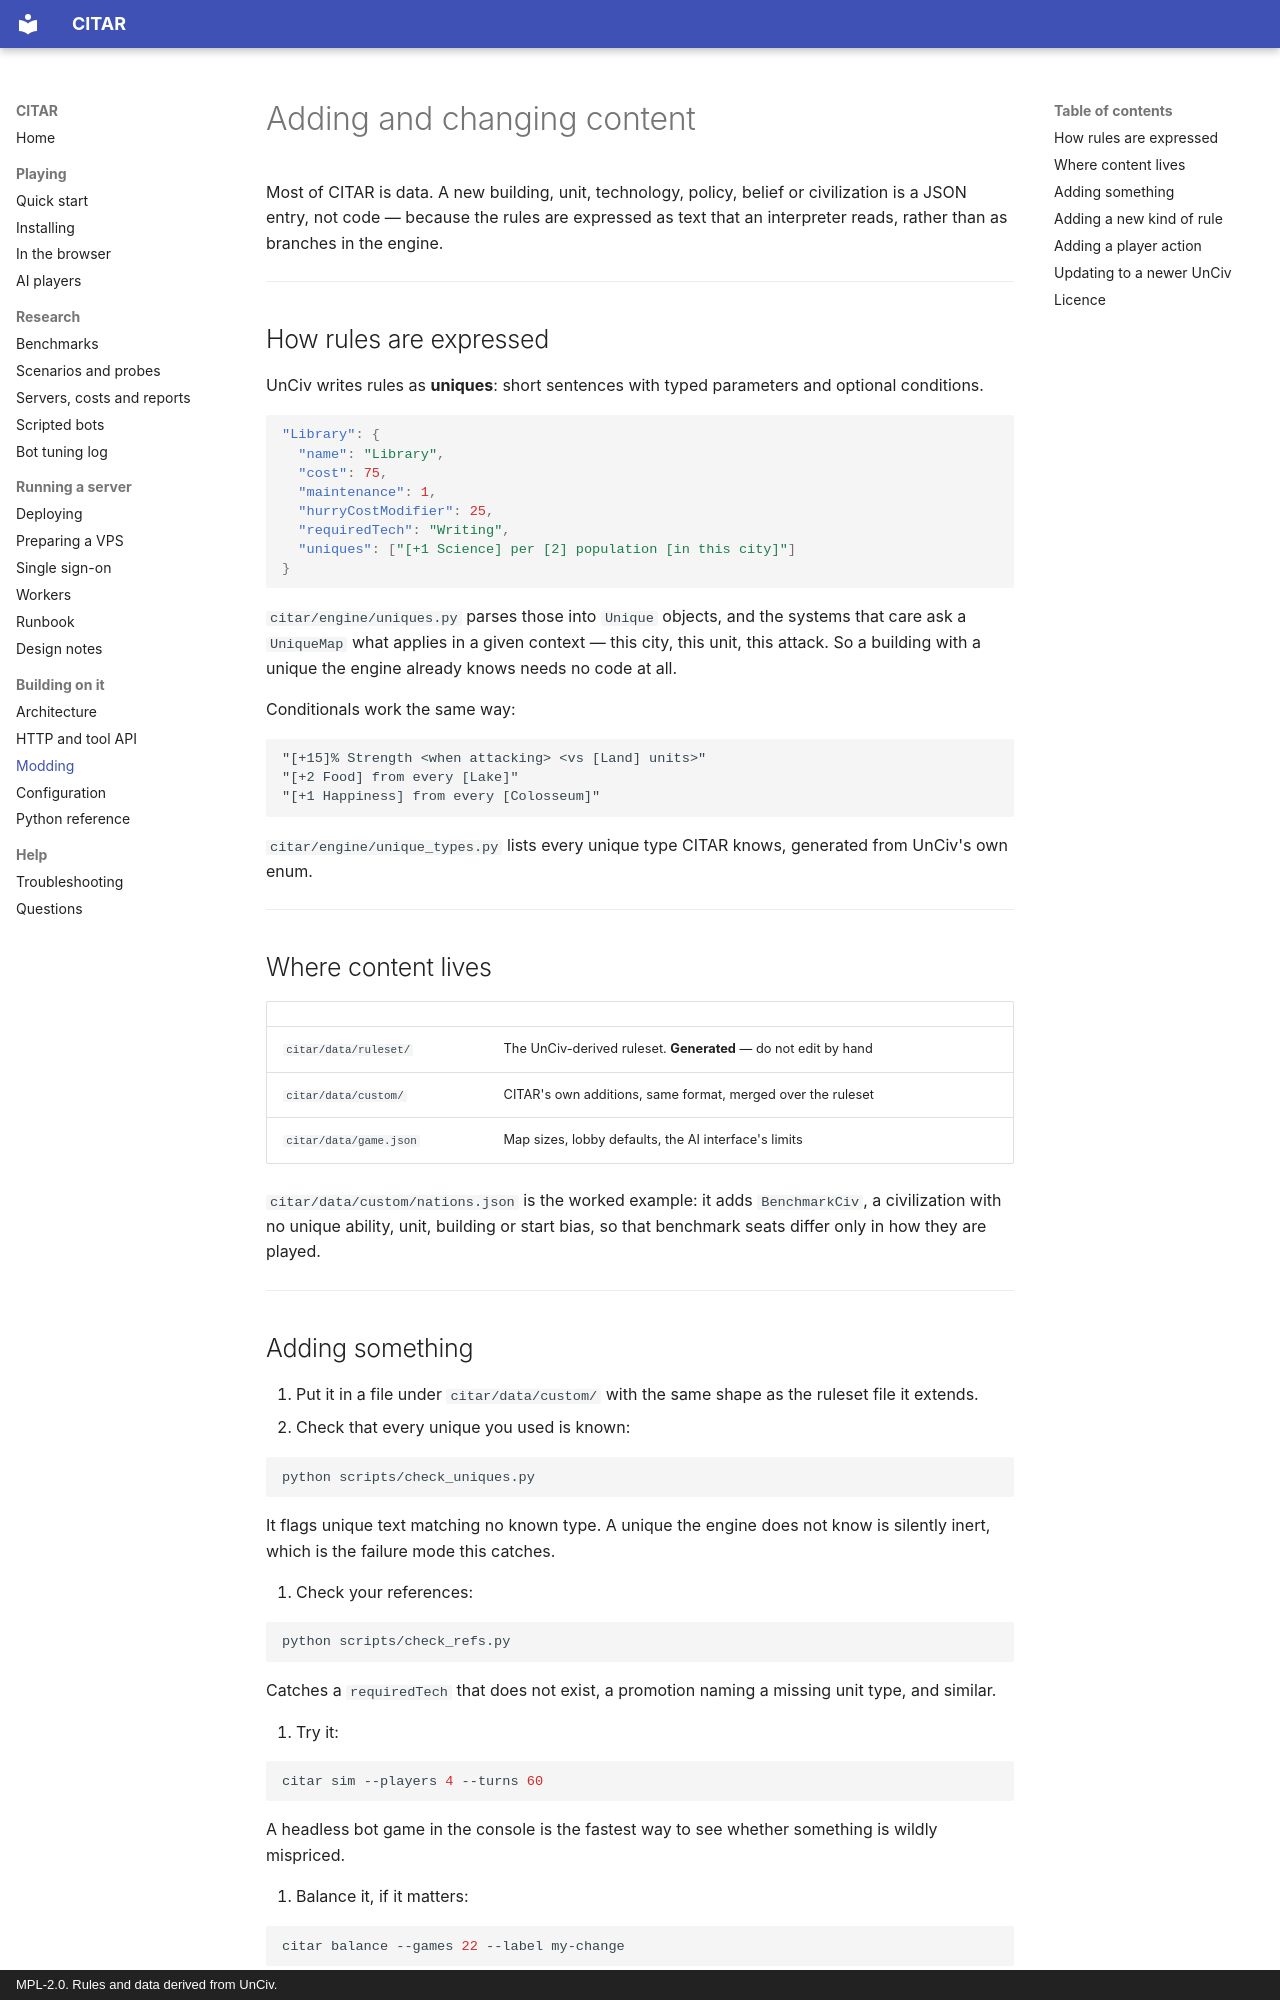

repository: jprodgers/CITAR · page: MODDING/index.html · generator: mkdocs · copyright: MPL-2.0. Rules and data derived from UnCiv.

# Adding and changing content

Most of CITAR is data. A new building, unit, technology, policy, belief or civilization is a JSON
entry, not code — because the rules are expressed as text that an interpreter reads, rather than as
branches in the engine.

---

## How rules are expressed

UnCiv writes rules as **uniques**: short sentences with typed parameters and optional conditions.

```json
"Library": {
  "name": "Library",
  "cost": 75,
  "maintenance": 1,
  "hurryCostModifier": 25,
  "requiredTech": "Writing",
  "uniques": ["[+1 Science] per [2] population [in this city]"]
}
```

`citar/engine/uniques.py` parses those into `Unique` objects, and the systems that care ask a
`UniqueMap` what applies in a given context — this city, this unit, this attack. So a building with
a unique the engine already knows needs no code at all.

Conditionals work the same way:

```
"[+15]% Strength <when attacking> <vs [Land] units>"
"[+2 Food] from every [Lake]"
"[+1 Happiness] from every [Colosseum]"
```

`citar/engine/unique_types.py` lists every unique type CITAR knows, generated from UnCiv's own enum.

---

## Where content lives

| | |
|---|---|
| `citar/data/ruleset/` | The UnCiv-derived ruleset. **Generated** — do not edit by hand |
| `citar/data/custom/` | CITAR's own additions, same format, merged over the ruleset |
| `citar/data/game.json` | Map sizes, lobby defaults, the AI interface's limits |

`citar/data/custom/nations.json` is the worked example: it adds `BenchmarkCiv`, a civilization with
no unique ability, unit, building or start bias, so that benchmark seats differ only in how they
are played.

---

## Adding something

1. Put it in a file under `citar/data/custom/` with the same shape as the ruleset file it extends.
2. Check that every unique you used is known:

   ```bash
   python scripts/check_uniques.py
   ```

   It flags unique text matching no known type. A unique the engine does not know is silently
   inert, which is the failure mode this catches.

3. Check your references:

   ```bash
   python scripts/check_refs.py
   ```

   Catches a `requiredTech` that does not exist, a promotion naming a missing unit type, and
   similar.

4. Try it:

   ```bash
   citar sim --players 4 --turns 60
   ```

   A headless bot game in the console is the fastest way to see whether something is wildly
   mispriced.

5. Balance it, if it matters:

   ```bash
   citar balance --games 22 --label my-change
   ```

   See [BOTS.md](BOTS.md#the-balance-simulator).

---
